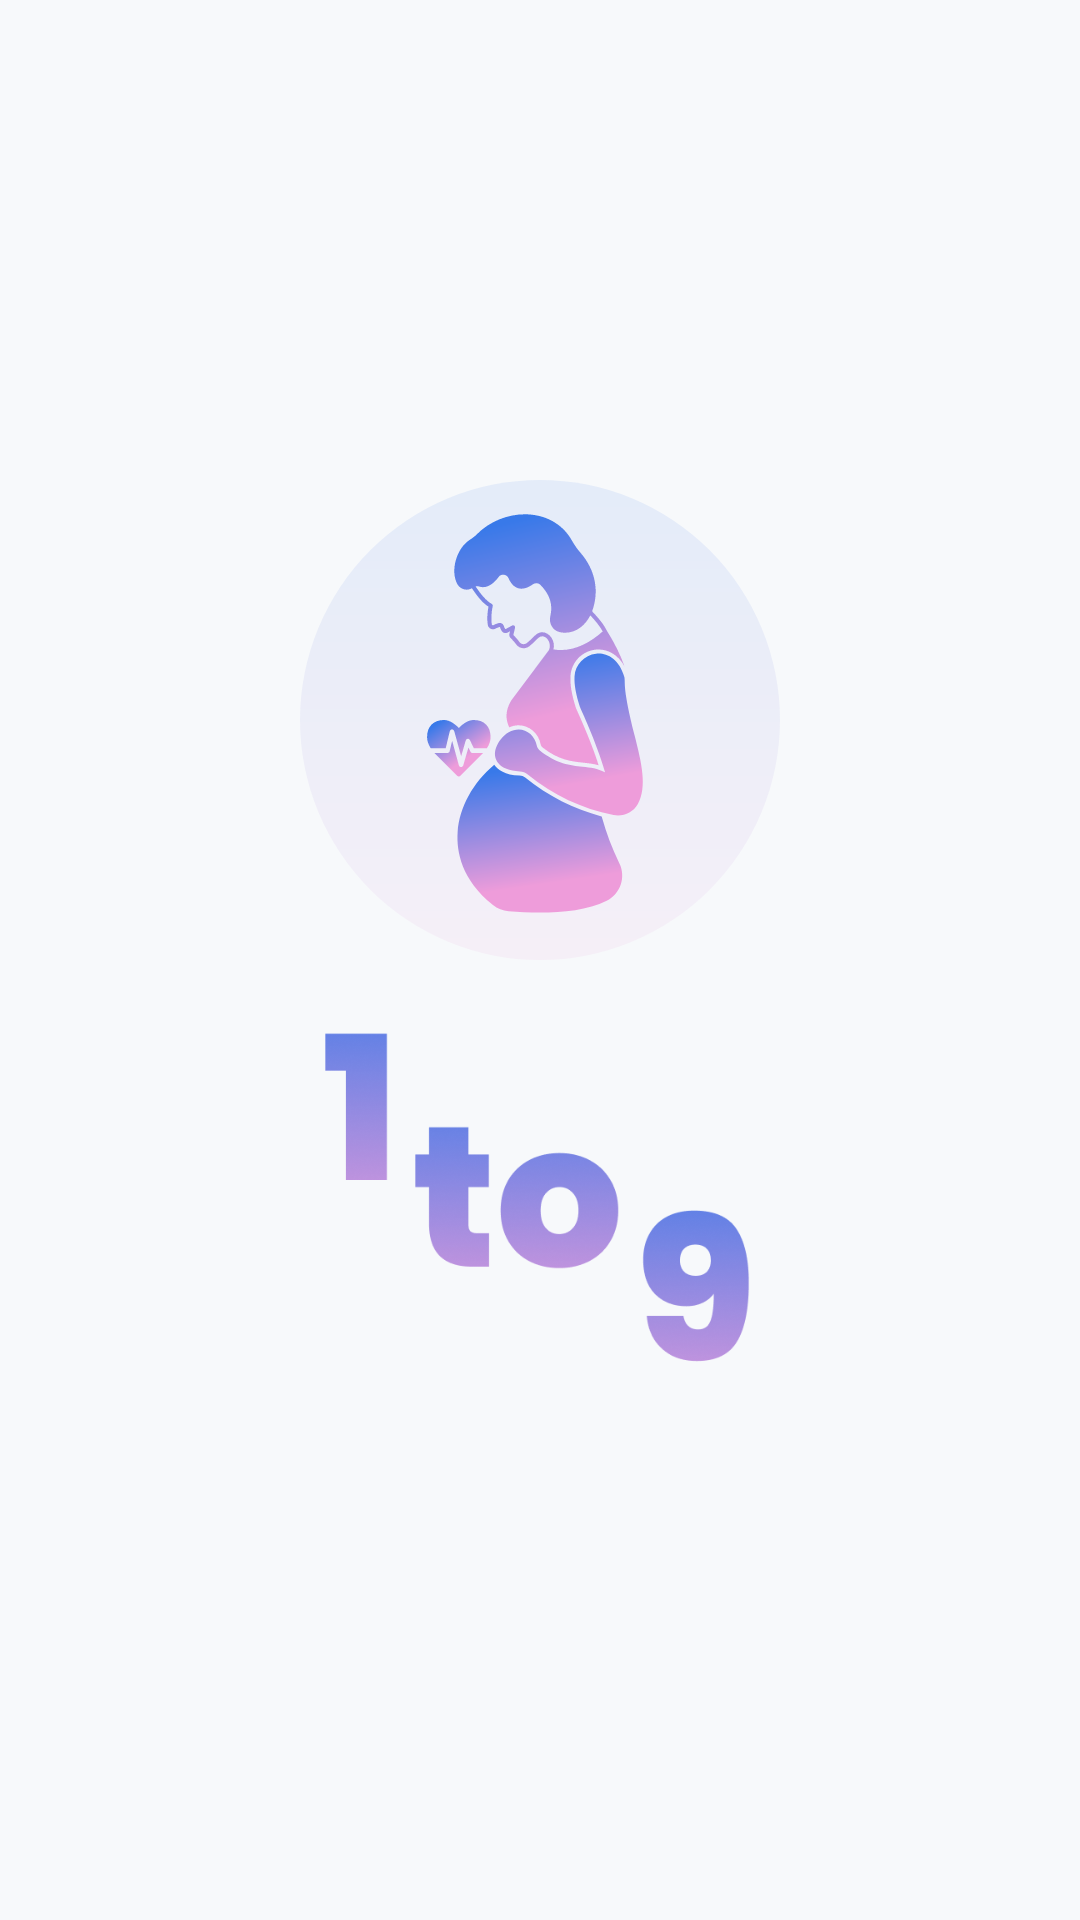

Layout XML and referenced resources for this Android screen:
<!-- AndroidManifest.xml: application theme Theme.1_to_9_Patient -->
<!-- res/layout/activity_splash.xml -->
<?xml version="1.0" encoding="utf-8"?>
<LinearLayout
xmlns:android="http://schemas.android.com/apk/res/android"
xmlns:tools="http://schemas.android.com/tools"
xmlns:app="http://schemas.android.com/apk/res-auto"
android:layout_width="match_parent"
android:layout_height="match_parent"
android:gravity="center"
android:orientation="vertical"
android:background="@color/lg_sky_white"
tools:context=".ui.SplashActivity">

<ImageView
    android:layout_width="160dp"
    android:layout_height="160dp"
    android:src="@drawable/ic_lady_icon"
    android:layout_gravity="center"/>

<ImageView
    android:layout_width="160dp"
    android:layout_height="160dp"
    android:src="@drawable/ic_logo"/>

</LinearLayout>
<!-- resources referenced by this layout -->
<resources>
  <color name="lg_sky_white">#F7F9FB</color>
  <!-- drawable ic_lady_icon: vector/xml drawable (drawable, 7292 chars, omitted) -->
  <!-- drawable ic_logo: png bitmap (drawable, 57462 bytes) -->
  <style name="Theme.1_to_9_Patient" parent="Theme.MaterialComponents.DayNight.DarkActionBar">
          
          <item name="colorPrimary">@color/purple_500</item>
          <item name="colorPrimaryVariant">@color/purple_700</item>
          <item name="colorOnPrimary">@color/white</item>
          
          <item name="colorSecondary">@color/teal_200</item>
          <item name="colorSecondaryVariant">@color/teal_700</item>
          <item name="colorOnSecondary">@color/black</item>
          
          <item name="android:statusBarColor">?attr/colorPrimaryVariant</item>
          
      </style>
  <color name="purple_500">#FF6200EE</color>
  <color name="purple_700">#FF3700B3</color>
  <color name="white">#FFFFFFFF</color>
  <color name="teal_200">#FF03DAC5</color>
  <color name="teal_700">#FF018786</color>
  <color name="black">#FF000000</color>
</resources>
